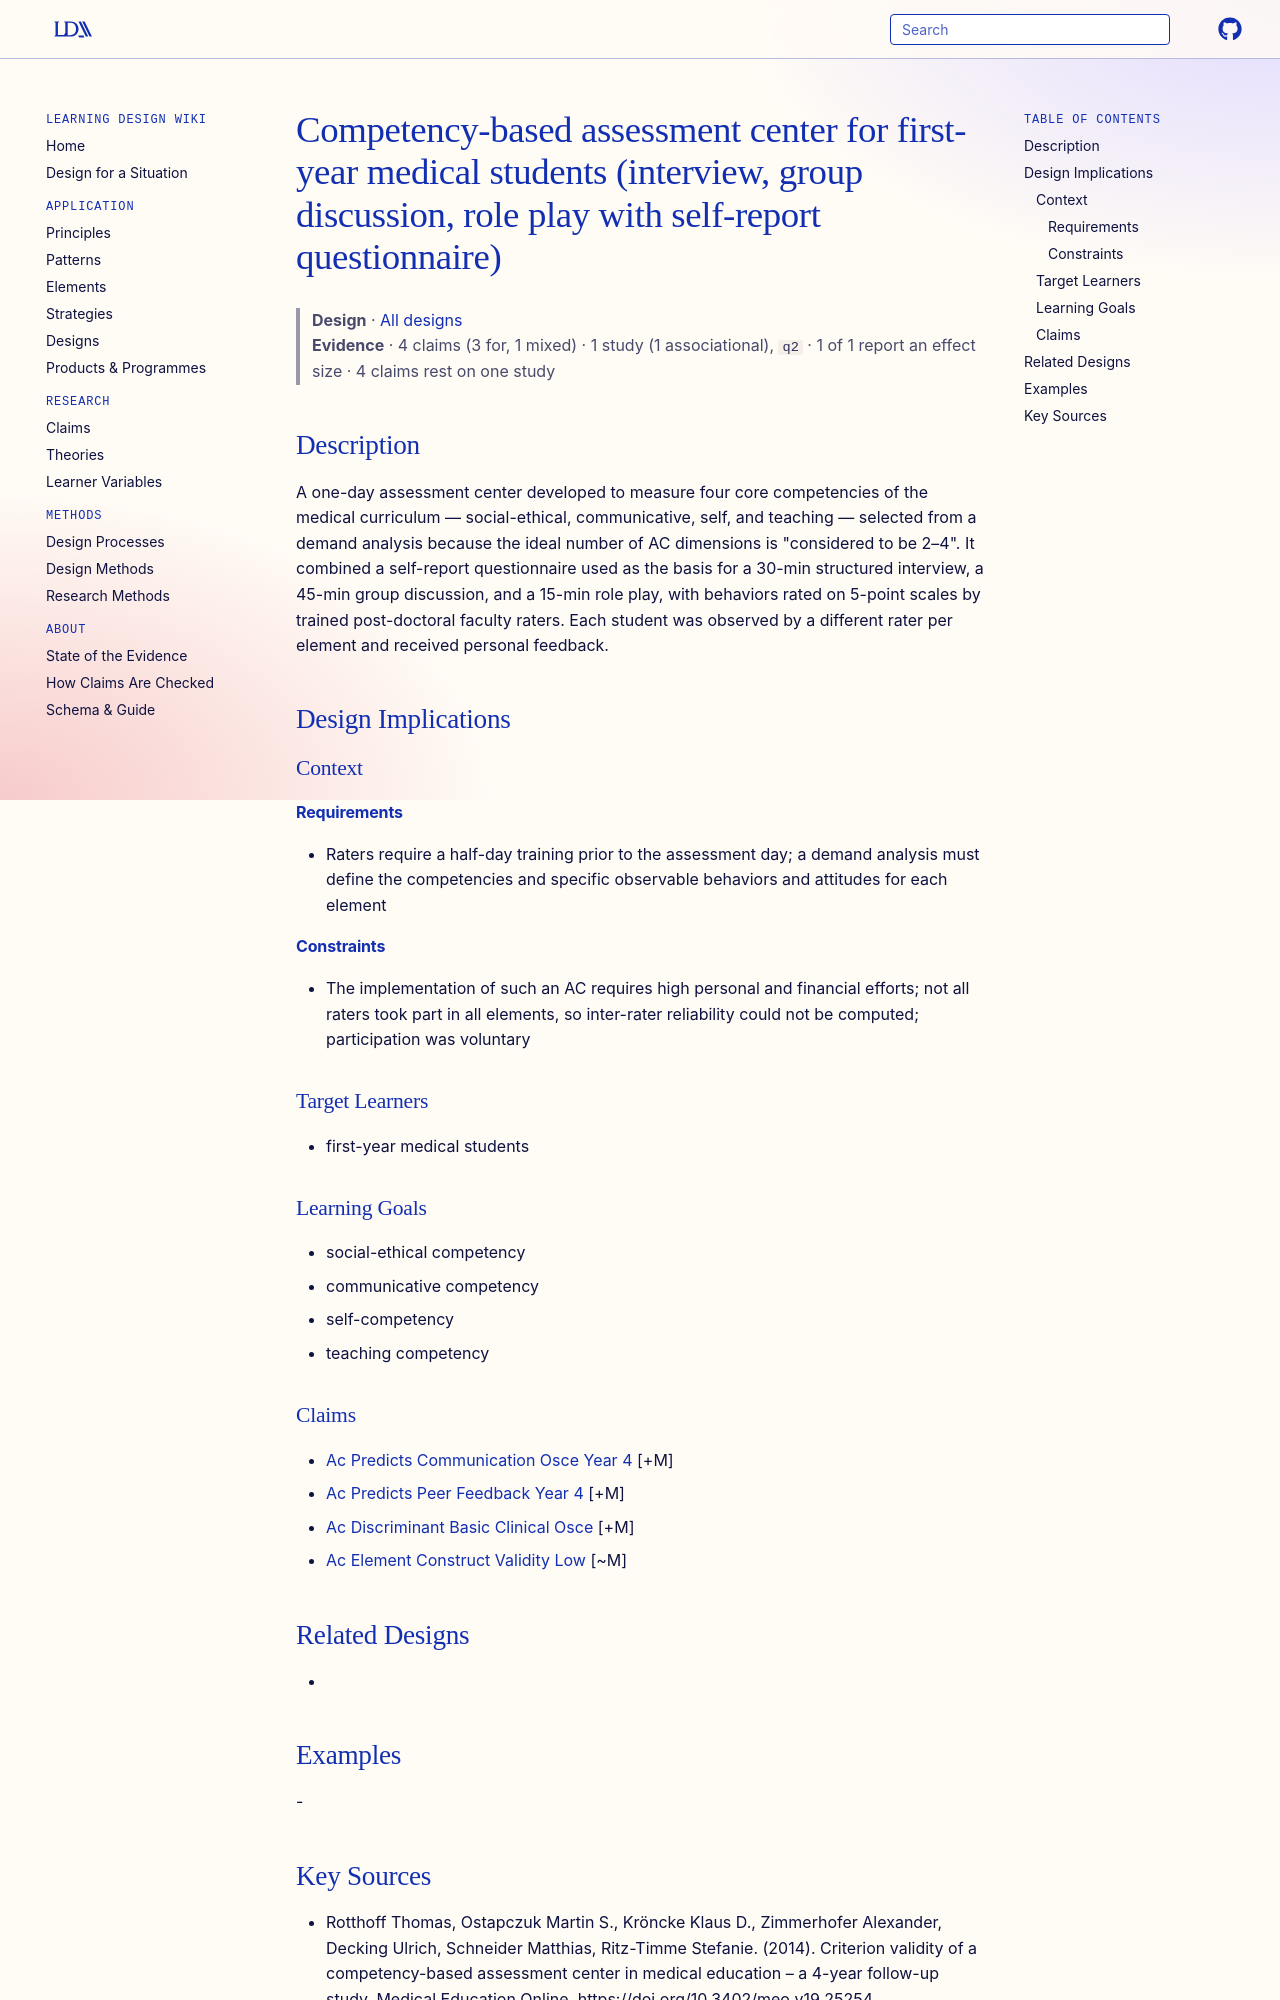

repository: Learning-Design-Alliance/learning-wiki · page: designs/competency-based-ac-medical-students/index.html · generator: mkdocs

---
type: design
id: competency-based-ac-medical-students
title: Competency-based assessment center for first-year medical students (interview, group discussion, role play with self-report questionnaire)
description: A one-day assessment center developed to measure four core competencies of the medical curriculum — social-ethical, communicative, self, and teaching — selected from a demand analysis because the ideal number of AC di...
status: review
generated:
  by: "process:settle-candidates"
  at: 2026-11-10
sources:
  - id: rotthoff-thomas-2014
    resource: "https://doi.org/10.3402/meo.v19.25254"
    title: "Rotthoff Thomas, Ostapczuk Martin S., Kröncke Klaus D., Zimmerhofer Alexander, Decking Ulrich, Schneider Matthias, Ritz-Timme Stefanie. (2014). Criterion validity of a competency-based assessment center in medical education – a 4-year follow-up study. Medical Education Online. https://doi.org/10.3402/meo.v19.25254"
    author: Rotthoff Thomas, Ostapczuk Martin S., Kröncke Klaus D., Zimmerhofer Alexander, Decking Ulrich, Schneider Matthias, Ritz-Timme Stefanie
---

# Competency-based assessment center for first-year medical students (interview, group discussion, role play with self-report questionnaire)

> **Design** · [All designs](index.md)
> **Evidence** · 4 claims (3 for, 1 mixed) · 1 study (1 associational), `q2` · 1 of 1 report an effect size · 4 claims rest on one study

## Description
A one-day assessment center developed to measure four core competencies of the medical curriculum — social-ethical, communicative, self, and teaching — selected from a demand analysis because the ideal number of AC dimensions is "considered to be 2–4". It combined a self-report questionnaire used as the basis for a 30-min structured interview, a 45-min group discussion, and a 15-min role play, with behaviors rated on 5-point scales by trained post-doctoral faculty raters. Each student was observed by a different rater per element and received personal feedback.

## Design Implications

### Context
#### Requirements
- Raters require a half-day training prior to the assessment day; a demand analysis must define the competencies and specific observable behaviors and attitudes for each element
#### Constraints
- The implementation of such an AC requires high personal and financial efforts; not all raters took part in all elements, so inter-rater reliability could not be computed; participation was voluntary

### Target Learners
- first-year medical students

### Learning Goals
- social-ethical competency
- communicative competency
- self-competency
- teaching competency

### Claims
- [Ac Predicts Communication Osce Year 4](../claims/ac-predicts-communication-osce-year-4.md) [+M]
- [Ac Predicts Peer Feedback Year 4](../claims/ac-predicts-peer-feedback-year-4.md) [+M]
- [Ac Discriminant Basic Clinical Osce](../claims/ac-discriminant-basic-clinical-osce.md) [+M]
- [Ac Element Construct Validity Low](../claims/ac-element-construct-validity-low.md) [~M]

## Related Designs
- 

## Examples
-
